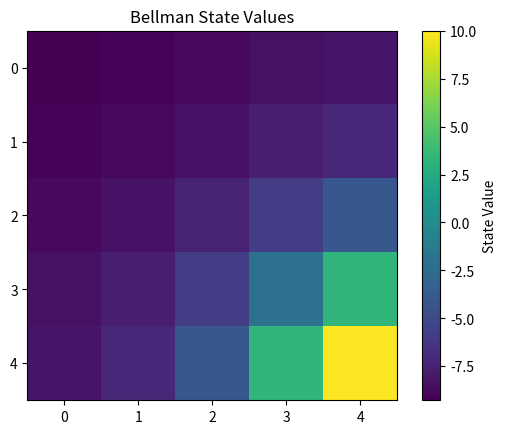

Write the Python code that produced this figure.
# Q7.py
# Bellman State-Value Function for Delivery Robot

import numpy as np
import matplotlib.pyplot as plt

GRID = 5
GOAL = (4, 4)
gamma = 0.9

V = np.zeros((GRID, GRID))

def next_state(r, c, a):
    moves = [(-1,0),(1,0),(0,-1),(0,1)]
    dr, dc = moves[a]
    nr = max(0, min(GRID-1, r+dr))
    nc = max(0, min(GRID-1, c+dc))
    return nr, nc

# Iterative Bellman Evaluation (uniform random policy)
for _ in range(100):
    newV = V.copy()
    for r in range(GRID):
        for c in range(GRID):
            if (r, c) == GOAL:
                newV[r, c] = 10
                continue
            value = 0
            for a in range(4):
                nr, nc = next_state(r, c, a)
                reward = 10 if (nr, nc) == GOAL else -1
                value += 0.25 * (reward + gamma * V[nr, nc])
            newV[r, c] = value
    V = newV

print("State Value Function:\n")
print(np.round(V, 2))

plt.imshow(V, cmap="viridis")
plt.colorbar(label="State Value")
plt.title("Bellman State Values")
plt.show()
